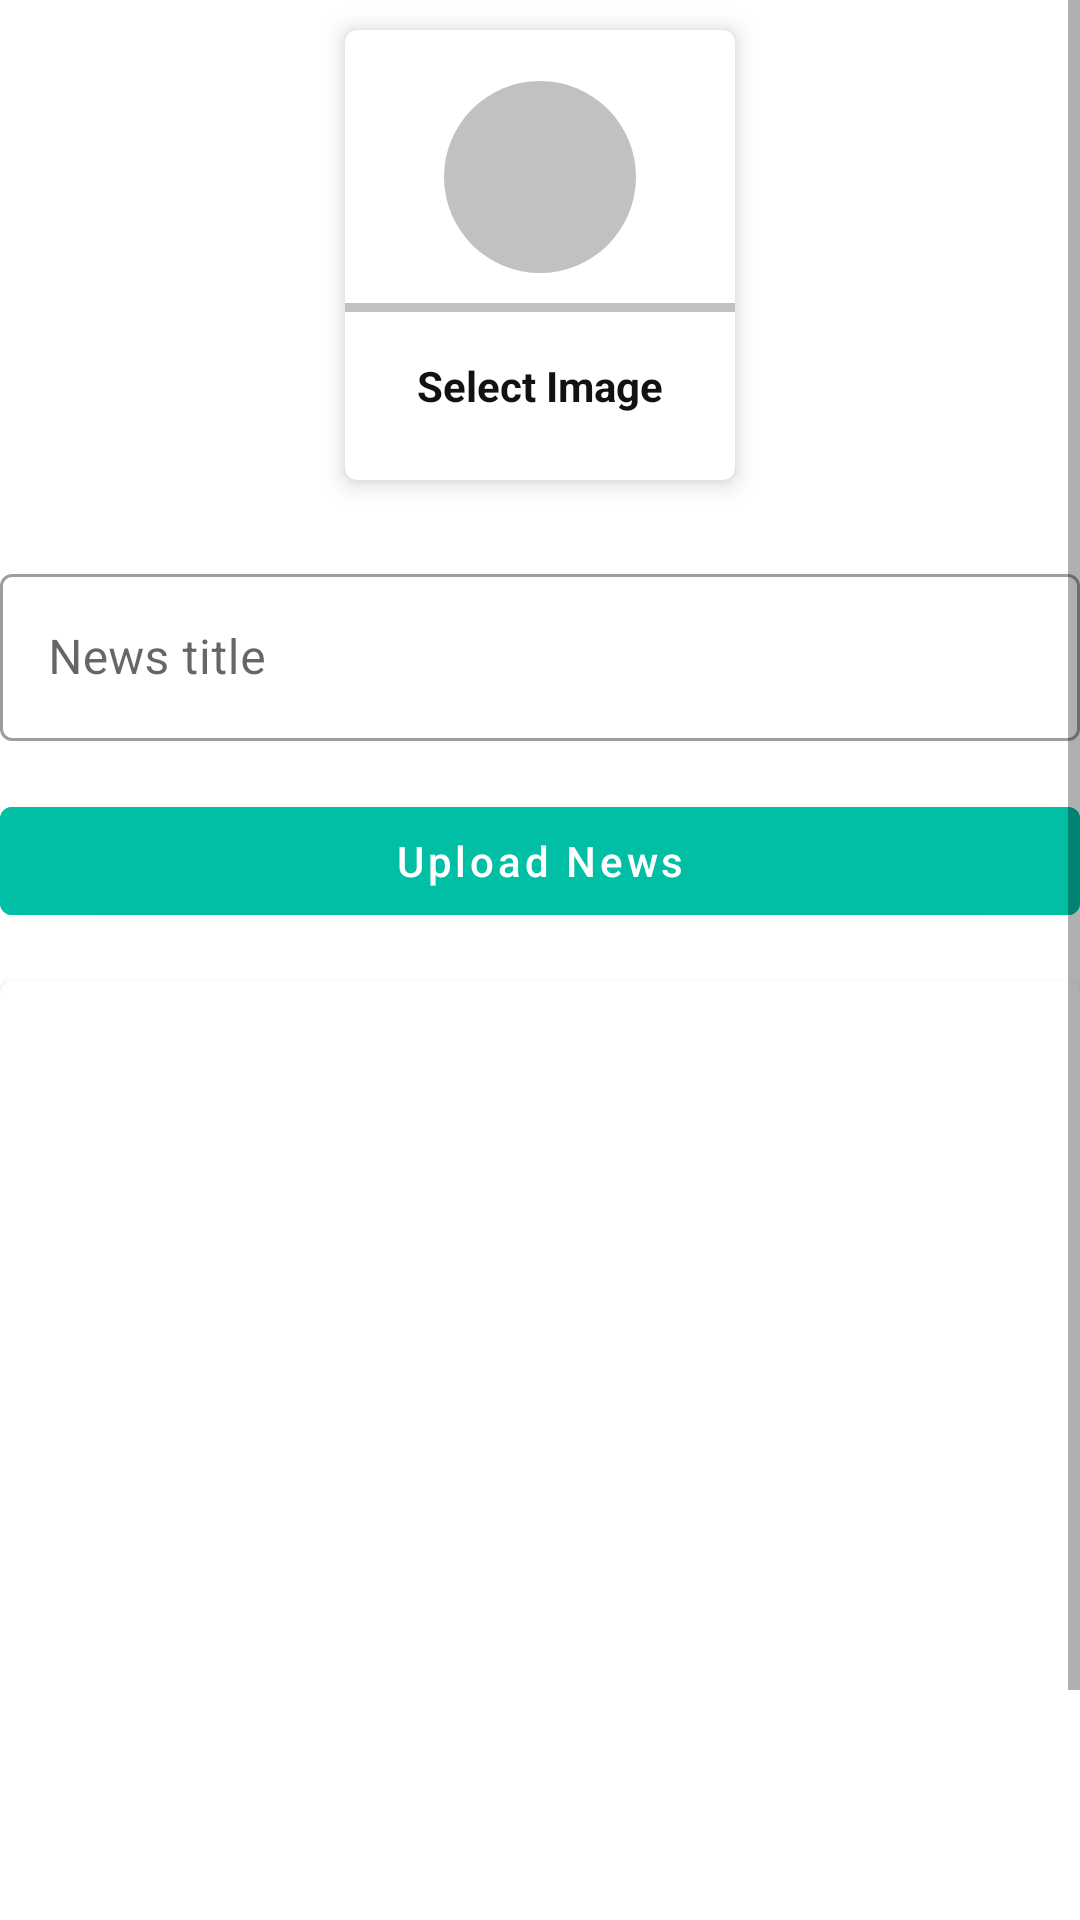

This screen was rendered from an Android layout file. Write that file and the resources it references.
<!-- AndroidManifest.xml: application theme Theme.ZajilAdmin -->
<!-- res/layout/activity_upload_news.xml -->
<?xml version="1.0" encoding="utf-8"?>
<ScrollView xmlns:android="http://schemas.android.com/apk/res/android"
    xmlns:app="http://schemas.android.com/apk/res-auto"
    xmlns:tools="http://schemas.android.com/tools"
    android:layout_width="match_parent"
    android:layout_height="match_parent"
    tools:context=".news.UploadNews">

    <LinearLayout
        android:layout_width="match_parent"
        android:layout_height="match_parent"
        android:orientation="vertical">


        <com.google.android.material.card.MaterialCardView
            android:layout_width="130dp"
            android:layout_height="150dp"
            android:layout_margin="10dp"
            app:cardElevation="5dp"
            android:layout_gravity="center"
            android:id="@+id/addImage">

            <LinearLayout
                android:layout_width="match_parent"
                android:layout_height="match_parent"
                android:orientation="vertical"
                android:gravity="center">

                <ImageView
                    android:layout_width="64dp"
                    android:layout_height="64dp"
                    android:background="@drawable/circle_lightgray"
                    android:src="@drawable/ic_image"
                    android:padding="15dp"/>
                <View
                    android:layout_width="match_parent"
                    android:layout_height="3dp"
                    android:background="@color/lightGray"
                    android:layout_marginTop="10dp"/>

                <TextView
                    android:layout_width="wrap_content"
                    android:layout_height="wrap_content"
                    android:text="Select Image"
                    android:textStyle="bold"
                    android:padding="5dp"
                    android:layout_marginTop="10dp"
                    android:textColor="@color/textColor" />



            </LinearLayout>


        </com.google.android.material.card.MaterialCardView>


        <com.google.android.material.textfield.TextInputLayout
            style="@style/Widget.MaterialComponents.TextInputLayout.OutlinedBox"
            android:layout_width="match_parent"
            android:layout_height="match_parent"
            android:layout_marginTop="16dp">

            <com.google.android.material.textfield.TextInputEditText
                android:layout_width="match_parent"
                android:layout_height="wrap_content"
                android:hint="News title"
                android:id="@+id/newsTitle"/>
        </com.google.android.material.textfield.TextInputLayout>

        <com.google.android.material.button.MaterialButton
            android:layout_width="match_parent"
            android:layout_height="wrap_content"
            android:text="Upload News"
            android:backgroundTint="@color/green1"
            android:layout_marginTop="16dp"
            android:textAllCaps="false"
            android:id="@+id/uploadNewsBtn"/>


        <com.google.android.material.card.MaterialCardView
            android:layout_width="match_parent"
            android:layout_marginTop="16dp"
            android:layout_height="400dp">

            <ImageView
                android:layout_width="match_parent"
                android:layout_height="match_parent"
                android:scaleType="centerCrop"
                android:id="@+id/newsImageView"/>

        </com.google.android.material.card.MaterialCardView>




    </LinearLayout>

</ScrollView>
<!-- resources referenced by this layout -->
<resources>
  <color name="green1">#00bfa5</color>
  <color name="lightGray">#c1c1c1</color>
  <color name="textColor">#121212</color>
  <!-- drawable circle_lightgray (drawable) -->
  <?xml version="1.0" encoding="utf-8"?>
  <shape android:shape="oval" xmlns:android="http://schemas.android.com/apk/res/android">
  
      <solid android:color="@color/lightGray">
  
      </solid>
  </shape>
  <style name="Theme.ZajilAdmin" parent="Theme.MaterialComponents.DayNight.DarkActionBar">
          
          <item name="colorPrimary">@color/purple_500</item>
          <item name="colorPrimaryVariant">@color/purple_700</item>
          <item name="colorOnPrimary">@color/white</item>
          
          <item name="colorSecondary">@color/teal_200</item>
          <item name="colorSecondaryVariant">@color/teal_700</item>
          <item name="colorOnSecondary">@color/black</item>
          
          <item name="android:statusBarColor">?attr/colorPrimaryVariant</item>
          
      </style>
  <color name="purple_500">#FF6200EE</color>
  <color name="purple_700">#FF3700B3</color>
  <color name="white">#FFFFFFFF</color>
  <color name="teal_200">#FF03DAC5</color>
  <color name="teal_700">#FF018786</color>
  <color name="black">#FF000000</color>
</resources>
